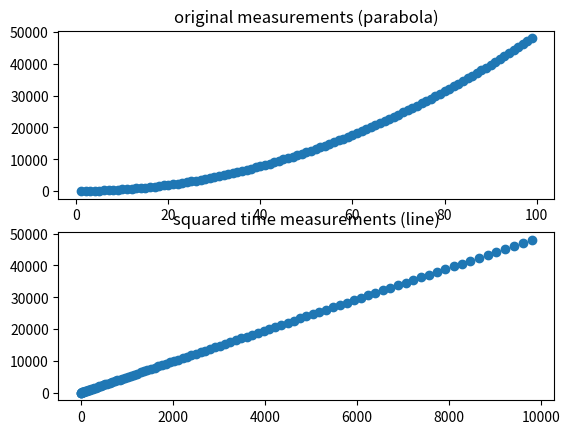

The matplotlib source for this figure:
import matplotlib.pyplot as plt

timings = range(1, 100)
displacements = [4.9*t*t for t in timings]

sq_timings = [t*t for t in timings]

fig = plt.figure()
subplot = fig.add_subplot(211)
subplot.scatter(timings, displacements, color="#1f77b4")
subplot.set_title("original measurements (parabola)")

subplot = fig.add_subplot(212)
subplot.scatter(sq_timings, displacements, color="#1f77b4")
subplot.set_title("squared time measurements (line)")

plt.savefig('parabola-linearized.png', format='png')